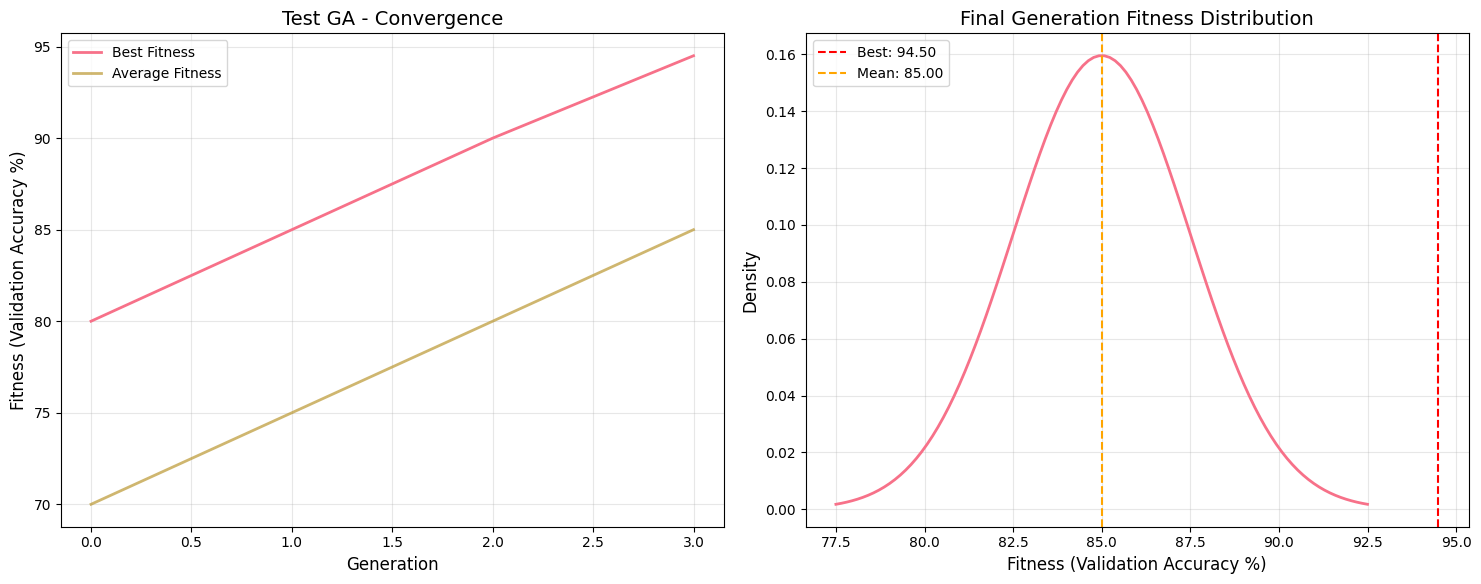
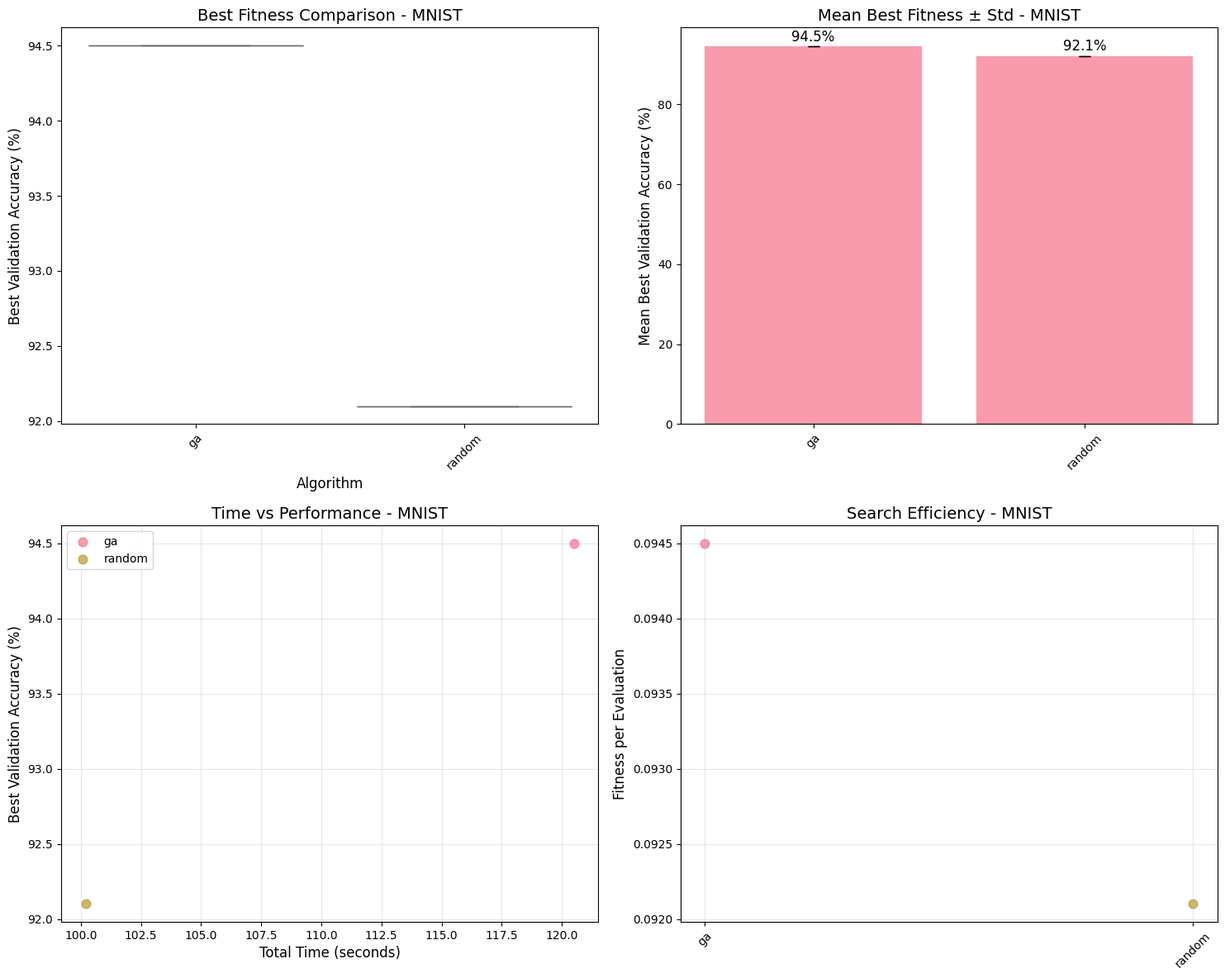

These figures' Python source, in order:
"""
Result generation and visualization system
Creates figures, tables, and analysis for experiment results
"""

import matplotlib.pyplot as plt
import seaborn as sns
import pandas as pd
import numpy as np
from typing import Dict, Any, List, Optional, Tuple
import os
from pathlib import Path
import json


class ResultAnalyzer:
    """Analyzes and visualizes experiment results"""
    
    def __init__(self, experiment_manager=None):
        self.experiment_manager = experiment_manager
        
        # Set plotting style
        plt.style.use('default')
        sns.set_palette("husl")
        
        # Configure matplotlib for better plots
        plt.rcParams['figure.figsize'] = (10, 6)
        plt.rcParams['font.size'] = 12
        plt.rcParams['axes.titlesize'] = 14
        plt.rcParams['axes.labelsize'] = 12
        plt.rcParams['xtick.labelsize'] = 10
        plt.rcParams['ytick.labelsize'] = 10
        plt.rcParams['legend.fontsize'] = 10
    
    def create_convergence_plot(self, results: Dict[str, Any], title: str = "Convergence Plot") -> plt.Figure:
        """Create convergence plot for a single algorithm run"""
        fig, (ax1, ax2) = plt.subplots(1, 2, figsize=(15, 6))
        
        # Get fitness history
        if 'fitness_history' in results:
            history = results['fitness_history']
            generations = [h['generation'] for h in history]
            max_fitness = [h['max'] for h in history]
            avg_fitness = [h['avg'] for h in history]
            
            # Plot convergence
            ax1.plot(generations, max_fitness, label='Best Fitness', linewidth=2)
            ax1.plot(generations, avg_fitness, label='Average Fitness', linewidth=2, alpha=0.7)
            ax1.set_xlabel('Generation')
            ax1.set_ylabel('Fitness (Validation Accuracy %)')
            ax1.set_title(f'{title} - Convergence')
            ax1.legend()
            ax1.grid(True, alpha=0.3)
            
            # Plot fitness distribution (last generation)
            if 'std' in history[-1]:
                last_gen = history[-1]
                std = last_gen['std']
                mean = last_gen['avg']
                
                # Create histogram simulation
                x = np.linspace(mean - 3*std, mean + 3*std, 100)
                y = np.exp(-0.5 * ((x - mean) / std) ** 2) / (std * np.sqrt(2 * np.pi))
                ax2.plot(x, y, linewidth=2)
                ax2.axvline(last_gen['max'], color='red', linestyle='--', label=f"Best: {last_gen['max']:.2f}")
                ax2.axvline(mean, color='orange', linestyle='--', label=f"Mean: {mean:.2f}")
                ax2.set_xlabel('Fitness (Validation Accuracy %)')
                ax2.set_ylabel('Density')
                ax2.set_title('Final Generation Fitness Distribution')
                ax2.legend()
                ax2.grid(True, alpha=0.3)
        
        elif 'evaluation_history' in results:
            # For baseline methods
            history = results['evaluation_history']
            evaluations = [h['evaluation'] for h in history]
            fitness_values = [h['fitness'] for h in history]
            
            # Running best
            running_best = []
            best_so_far = 0
            for fitness in fitness_values:
                if fitness > best_so_far:
                    best_so_far = fitness
                running_best.append(best_so_far)
            
            ax1.plot(evaluations, running_best, label='Best Fitness Found', linewidth=2)
            ax1.scatter(evaluations, fitness_values, alpha=0.3, s=20, label='Individual Evaluations')
            ax1.set_xlabel('Evaluation')
            ax1.set_ylabel('Fitness (Validation Accuracy %)')
            ax1.set_title(f'{title} - Search Progress')
            ax1.legend()
            ax1.grid(True, alpha=0.3)
            
            # Fitness histogram
            ax2.hist(fitness_values, bins=20, alpha=0.7, edgecolor='black')
            ax2.axvline(np.mean(fitness_values), color='red', linestyle='--', 
                       label=f"Mean: {np.mean(fitness_values):.2f}")
            ax2.axvline(np.max(fitness_values), color='orange', linestyle='--', 
                       label=f"Best: {np.max(fitness_values):.2f}")
            ax2.set_xlabel('Fitness (Validation Accuracy %)')
            ax2.set_ylabel('Frequency')
            ax2.set_title('Fitness Distribution')
            ax2.legend()
            ax2.grid(True, alpha=0.3)
        
        plt.tight_layout()
        return fig
    
    def create_comparison_plot(self, all_results: Dict[str, Dict[str, List[Dict[str, Any]]]], 
                              dataset: str) -> plt.Figure:
        """Create comparison plot for all algorithms on a dataset"""
        fig, ((ax1, ax2), (ax3, ax4)) = plt.subplots(2, 2, figsize=(15, 12))
        
        # Collect data for comparison
        algorithm_data = {}
        
        for algorithm, datasets in all_results.items():
            if dataset in datasets:
                runs = datasets[dataset]
                best_fitnesses = [run.get('best_fitness', 0) for run in runs]
                total_times = [run.get('total_time', 0) for run in runs]
                evaluations = [run.get('total_evaluations', 0) for run in runs]
                
                algorithm_data[algorithm] = {
                    'best_fitness': best_fitnesses,
                    'total_time': total_times,
                    'evaluations': evaluations,
                    'mean_fitness': np.mean(best_fitnesses),
                    'std_fitness': np.std(best_fitnesses),
                    'mean_time': np.mean(total_times)
                }
        
        # Box plot of fitness values
        fitness_data = []
        labels = []
        for alg, data in algorithm_data.items():
            fitness_data.extend(data['best_fitness'])
            labels.extend([alg] * len(data['best_fitness']))
        
        df_fitness = pd.DataFrame({'Algorithm': labels, 'Best Fitness': fitness_data})
        sns.boxplot(data=df_fitness, x='Algorithm', y='Best Fitness', ax=ax1)
        ax1.set_title(f'Best Fitness Comparison - {dataset.upper()}')
        ax1.set_ylabel('Best Validation Accuracy (%)')
        plt.setp(ax1.xaxis.get_majorticklabels(), rotation=45)
        
        # Bar plot of mean fitness with error bars
        algorithms = list(algorithm_data.keys())
        mean_fitness = [algorithm_data[alg]['mean_fitness'] for alg in algorithms]
        std_fitness = [algorithm_data[alg]['std_fitness'] for alg in algorithms]
        
        bars = ax2.bar(algorithms, mean_fitness, yerr=std_fitness, capsize=5, alpha=0.7)
        ax2.set_title(f'Mean Best Fitness ± Std - {dataset.upper()}')
        ax2.set_ylabel('Mean Best Validation Accuracy (%)')
        plt.setp(ax2.xaxis.get_majorticklabels(), rotation=45)
        
        # Add value labels on bars
        for bar, mean_val in zip(bars, mean_fitness):
            height = bar.get_height()
            ax2.text(bar.get_x() + bar.get_width()/2., height + 0.5,
                    f'{mean_val:.1f}%', ha='center', va='bottom')
        
        # Scatter plot: Time vs Fitness
        for alg, data in algorithm_data.items():
            ax3.scatter(data['total_time'], data['best_fitness'], 
                       label=alg, s=60, alpha=0.7)
        
        ax3.set_xlabel('Total Time (seconds)')
        ax3.set_ylabel('Best Validation Accuracy (%)')
        ax3.set_title(f'Time vs Performance - {dataset.upper()}')
        ax3.legend()
        ax3.grid(True, alpha=0.3)
        
        # Efficiency plot: Fitness per evaluation
        for alg, data in algorithm_data.items():
            efficiency = [f/e for f, e in zip(data['best_fitness'], data['evaluations']) if e > 0]
            ax4.scatter([alg] * len(efficiency), efficiency, s=60, alpha=0.7)
        
        ax4.set_ylabel('Fitness per Evaluation')
        ax4.set_title(f'Search Efficiency - {dataset.upper()}')
        plt.setp(ax4.xaxis.get_majorticklabels(), rotation=45)
        ax4.grid(True, alpha=0.3)
        
        plt.tight_layout()
        return fig
    
    def create_hyperparameter_analysis(self, results: Dict[str, Any], 
                                     title: str = "Hyperparameter Analysis") -> plt.Figure:
        """Analyze best hyperparameters found"""
        best_hyperparams = results.get('best_hyperparameters', {})
        
        if not best_hyperparams:
            # Create empty figure
            fig, ax = plt.subplots(1, 1, figsize=(8, 6))
            ax.text(0.5, 0.5, 'No hyperparameter data available', 
                   ha='center', va='center', transform=ax.transAxes)
            ax.set_title(title)
            return fig
        
        # Create subplots based on number of hyperparameters
        n_params = len(best_hyperparams)
        n_cols = min(3, n_params)
        n_rows = (n_params + n_cols - 1) // n_cols
        
        fig, axes = plt.subplots(n_rows, n_cols, figsize=(5*n_cols, 4*n_rows))
        if n_params == 1:
            axes = [axes]
        elif n_rows == 1:
            axes = axes.reshape(1, -1)
        
        param_names = list(best_hyperparams.keys())
        
        for i, param_name in enumerate(param_names):
            row = i // n_cols
            col = i % n_cols
            ax = axes[row, col] if n_rows > 1 else axes[col]
            
            param_value = best_hyperparams[param_name]
            
            if isinstance(param_value, (int, float)):
                # Numerical parameter - show as bar
                ax.bar([param_name], [param_value], alpha=0.7)
                ax.set_ylabel('Value')
                ax.text(0, param_value + param_value*0.05, f'{param_value:.4f}', 
                       ha='center', va='bottom')
            else:
                # Categorical parameter - show as text
                ax.text(0.5, 0.5, str(param_value), ha='center', va='center', 
                       transform=ax.transAxes, fontsize=14, 
                       bbox=dict(boxstyle="round,pad=0.3", facecolor="lightblue"))
                ax.set_xlim(0, 1)
                ax.set_ylim(0, 1)
                ax.set_xticks([])
                ax.set_yticks([])
            
            ax.set_title(f'Best {param_name.replace("_", " ").title()}')
            ax.grid(True, alpha=0.3)
        
        # Hide unused subplots
        for i in range(n_params, n_rows * n_cols):
            row = i // n_cols
            col = i % n_cols
            if n_rows > 1:
                axes[row, col].set_visible(False)
            else:
                axes[col].set_visible(False)
        
        plt.suptitle(title, fontsize=16)
        plt.tight_layout()
        return fig
    
    def create_summary_table(self, all_results: Dict[str, Dict[str, List[Dict[str, Any]]]]) -> pd.DataFrame:
        """Create summary table of all results"""
        summary_data = []
        
        for algorithm, datasets in all_results.items():
            for dataset, runs in datasets.items():
                if not runs:
                    continue
                
                # Calculate statistics across runs
                best_fitnesses = [run.get('best_fitness', 0) for run in runs]
                total_times = [run.get('total_time', 0) for run in runs]
                evaluations = [run.get('total_evaluations', 0) for run in runs]
                
                row = {
                    'Algorithm': algorithm.upper(),
                    'Dataset': dataset.upper(),
                    'Runs': len(runs),
                    'Best Fitness (%)': f"{np.max(best_fitnesses):.2f}",
                    'Mean Fitness (%)': f"{np.mean(best_fitnesses):.2f} ± {np.std(best_fitnesses):.2f}",
                    'Mean Time (s)': f"{np.mean(total_times):.1f}",
                    'Mean Evaluations': f"{np.mean(evaluations):.0f}",
                    'Success Rate (%)': f"{np.mean([f > 90 for f in best_fitnesses]) * 100:.0f}"
                }
                summary_data.append(row)
        
        return pd.DataFrame(summary_data)
    
    def generate_all_figures(self, save_dir: Optional[str] = None):
        """Generate all analysis figures"""
        if self.experiment_manager is None:
            print("No experiment manager provided")
            return
        
        all_results = self.experiment_manager.get_all_results()
        
        if save_dir is None:
            save_dir = self.experiment_manager.experiment_dir / "figures"
        else:
            save_dir = Path(save_dir)
        
        save_dir.mkdir(parents=True, exist_ok=True)
        
        # Individual convergence plots
        for algorithm, datasets in all_results.items():
            for dataset, runs in datasets.items():
                for i, run in enumerate(runs):
                    title = f"{algorithm.upper()} - {dataset.upper()} (Run {i+1})"
                    fig = self.create_convergence_plot(run, title)
                    
                    filename = f"{algorithm}_{dataset}_run{i+1}_convergence"
                    fig.savefig(save_dir / f"{filename}.png", dpi=300, bbox_inches='tight')
                    fig.savefig(save_dir / f"{filename}.pdf", bbox_inches='tight')
                    plt.close(fig)
        
        # Comparison plots for each dataset
        datasets = set(dataset for datasets in all_results.values() for dataset in datasets.keys())
        for dataset in datasets:
            fig = self.create_comparison_plot(all_results, dataset)
            
            filename = f"comparison_{dataset}"
            fig.savefig(save_dir / f"{filename}.png", dpi=300, bbox_inches='tight')
            fig.savefig(save_dir / f"{filename}.pdf", bbox_inches='tight')
            plt.close(fig)
        
        # Hyperparameter analysis for best runs
        for algorithm, datasets in all_results.items():
            for dataset, runs in datasets.items():
                if runs:
                    best_run = max(runs, key=lambda r: r.get('best_fitness', 0))
                    title = f"Best Hyperparameters - {algorithm.upper()} - {dataset.upper()}"
                    fig = self.create_hyperparameter_analysis(best_run, title)
                    
                    filename = f"{algorithm}_{dataset}_best_hyperparams"
                    fig.savefig(save_dir / f"{filename}.png", dpi=300, bbox_inches='tight')
                    fig.savefig(save_dir / f"{filename}.pdf", bbox_inches='tight')
                    plt.close(fig)
        
        # Summary table
        summary_df = self.create_summary_table(all_results)
        summary_df.to_csv(save_dir / "summary_table.csv", index=False)
        
        # Create summary table figure
        fig, ax = plt.subplots(figsize=(12, len(summary_df) * 0.5 + 2))
        ax.axis('tight')
        ax.axis('off')
        
        table = ax.table(cellText=summary_df.values, colLabels=summary_df.columns,
                        cellLoc='center', loc='center')
        table.auto_set_font_size(False)
        table.set_fontsize(10)
        table.scale(1.2, 1.5)
        
        # Style the table
        for i in range(len(summary_df.columns)):
            table[(0, i)].set_facecolor('#4CAF50')
            table[(0, i)].set_text_props(weight='bold', color='white')
        
        plt.title('Experiment Results Summary', fontsize=16, fontweight='bold', pad=20)
        fig.savefig(save_dir / "summary_table.png", dpi=300, bbox_inches='tight')
        fig.savefig(save_dir / "summary_table.pdf", bbox_inches='tight')
        plt.close(fig)
        
        print(f"All figures generated and saved to: {save_dir}")


def create_light_analysis(results: Dict[str, Any]) -> Dict[str, Any]:
    """Create light analysis for quick demonstration"""
    analysis = {
        'algorithm': results.get('algorithm', 'Unknown'),
        'best_fitness': results.get('best_fitness', 0),
        'total_time': results.get('total_time', 0),
        'converged': results.get('converged', False),
        'generations': len(results.get('fitness_history', [])),
        'improvement': 0
    }
    
    # Calculate improvement from first to last generation
    if 'fitness_history' in results and len(results['fitness_history']) > 1:
        first_gen = results['fitness_history'][0]['max']
        last_gen = results['fitness_history'][-1]['max']
        analysis['improvement'] = last_gen - first_gen
    
    return analysis


if __name__ == "__main__":
    # Test result analyzer
    print("Testing ResultAnalyzer...")
    
    # Create mock results
    mock_results = {
        'ga': {
            'mnist': [{
                'best_fitness': 94.5,
                'total_time': 120.5,
                'total_evaluations': 1000,
                'best_hyperparameters': {
                    'learning_rate': 0.001,
                    'batch_size': 64,
                    'dropout_rate': 0.2,
                    'optimizer': 'adam'
                },
                'fitness_history': [
                    {'generation': 0, 'max': 80.0, 'avg': 70.0, 'std': 5.0},
                    {'generation': 1, 'max': 85.0, 'avg': 75.0, 'std': 4.0},
                    {'generation': 2, 'max': 90.0, 'avg': 80.0, 'std': 3.0},
                    {'generation': 3, 'max': 94.5, 'avg': 85.0, 'std': 2.5}
                ]
            }]
        },
        'random': {
            'mnist': [{
                'best_fitness': 92.1,
                'total_time': 100.2,
                'total_evaluations': 1000,
                'evaluation_history': [
                    {'evaluation': i, 'fitness': 70 + np.random.random() * 25} 
                    for i in range(1, 101)
                ]
            }]
        }
    }
    
    analyzer = ResultAnalyzer()
    
    # Test convergence plot
    fig = analyzer.create_convergence_plot(mock_results['ga']['mnist'][0], "Test GA")
    fig.savefig("test_convergence.png")
    plt.close(fig)
    
    # Test comparison plot
    fig = analyzer.create_comparison_plot(mock_results, 'mnist')
    fig.savefig("test_comparison.png")
    plt.close(fig)
    
    # Test summary table
    summary = analyzer.create_summary_table(mock_results)
    print(summary)
    
    print("ResultAnalyzer test completed!")
